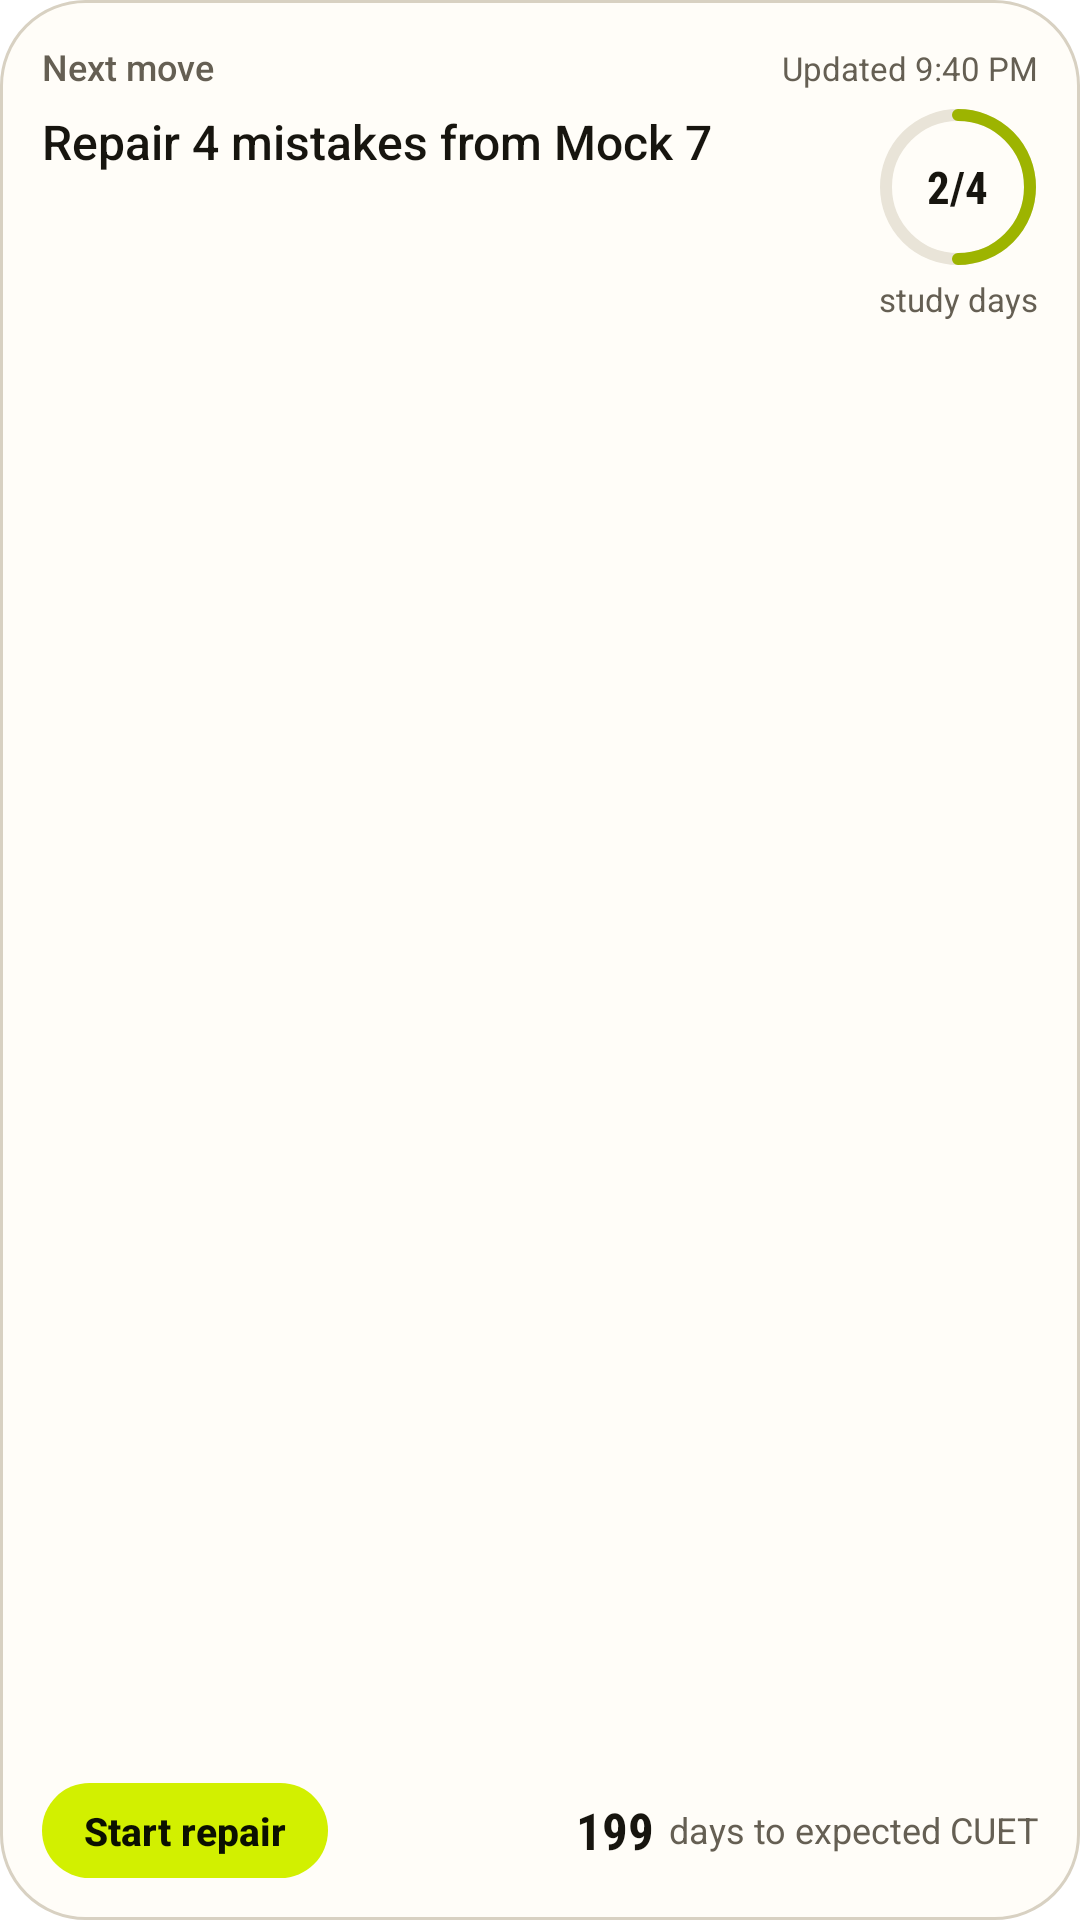

Android layout source for this screen:
<!-- AndroidManifest.xml: fallback theme Theme.MaterialComponents.DayNight.NoActionBar -->
<!-- res/layout/widget_today_preview.xml -->
<?xml version="1.0" encoding="utf-8"?>
<FrameLayout xmlns:android="http://schemas.android.com/apk/res/android"
    android:id="@android:id/background"
    android:layout_width="match_parent"
    android:layout_height="match_parent"
    android:background="@drawable/widget_background"
    android:padding="@dimen/widget_padding">

    <LinearLayout
        android:layout_width="match_parent"
        android:layout_height="match_parent"
        android:orientation="vertical">

        <LinearLayout
            android:layout_width="match_parent"
            android:layout_height="wrap_content"
            android:orientation="horizontal">

            <TextView
                android:layout_width="0dp"
                android:layout_height="wrap_content"
                android:layout_weight="1"
                android:fontFamily="sans-serif-medium"
                android:singleLine="true"
                android:text="@string/widget_preview_overline"
                android:textColor="@color/widget_ink_support"
                android:textSize="12sp" />

            <TextView
                android:layout_width="wrap_content"
                android:layout_height="wrap_content"
                android:singleLine="true"
                android:text="@string/widget_preview_updated"
                android:textColor="@color/widget_ink_support"
                android:textSize="11sp" />
        </LinearLayout>

        <LinearLayout
            android:layout_width="match_parent"
            android:layout_height="0dp"
            android:layout_marginTop="6dp"
            android:layout_weight="1"
            android:orientation="horizontal">

            <TextView
                android:layout_width="0dp"
                android:layout_height="wrap_content"
                android:layout_weight="1"
                android:fontFamily="sans-serif-medium"
                android:lineSpacingMultiplier="1.1"
                android:maxLines="3"
                android:text="@string/widget_preview_title"
                android:textColor="@color/widget_ink"
                android:textSize="16sp" />

            <LinearLayout
                android:layout_width="wrap_content"
                android:layout_height="wrap_content"
                android:layout_marginStart="12dp"
                android:gravity="center_horizontal"
                android:orientation="vertical">

                <FrameLayout
                    android:layout_width="52dp"
                    android:layout_height="52dp">

                    <ImageView
                        android:layout_width="match_parent"
                        android:layout_height="match_parent"
                        android:importantForAccessibility="no"
                        android:src="@drawable/widget_ring_track" />

                    <ImageView
                        android:layout_width="match_parent"
                        android:layout_height="match_parent"
                        android:importantForAccessibility="no"
                        android:src="@drawable/widget_preview_arc" />

                    <TextView
                        android:layout_width="wrap_content"
                        android:layout_height="wrap_content"
                        android:layout_gravity="center"
                        android:fontFamily="sans-serif-condensed"
                        android:text="@string/widget_preview_ring"
                        android:textColor="@color/widget_ink"
                        android:textSize="15sp"
                        android:textStyle="bold" />
                </FrameLayout>

                <TextView
                    android:layout_width="wrap_content"
                    android:layout_height="wrap_content"
                    android:layout_marginTop="4dp"
                    android:singleLine="true"
                    android:text="@string/widget_preview_week"
                    android:textColor="@color/widget_ink_support"
                    android:textSize="11sp" />
            </LinearLayout>
        </LinearLayout>

        <LinearLayout
            android:layout_width="match_parent"
            android:layout_height="wrap_content"
            android:layout_marginTop="8dp"
            android:gravity="center_vertical"
            android:orientation="horizontal">

            <TextView
                android:layout_width="wrap_content"
                android:layout_height="wrap_content"
                android:background="@drawable/widget_pill"
                android:fontFamily="sans-serif-medium"
                android:paddingStart="14dp"
                android:paddingTop="7dp"
                android:paddingEnd="14dp"
                android:paddingBottom="7dp"
                android:singleLine="true"
                android:text="@string/widget_preview_action"
                android:textColor="@color/widget_volt_ink"
                android:textSize="13sp"
                android:textStyle="bold" />

            <LinearLayout
                android:layout_width="0dp"
                android:layout_height="wrap_content"
                android:layout_weight="1"
                android:gravity="center_vertical|end"
                android:orientation="horizontal">

                <TextView
                    android:layout_width="wrap_content"
                    android:layout_height="wrap_content"
                    android:layout_marginEnd="5dp"
                    android:fontFamily="sans-serif-condensed"
                    android:text="@string/widget_preview_cuet_number"
                    android:textColor="@color/widget_ink"
                    android:textSize="17sp"
                    android:textStyle="bold" />

                <TextView
                    android:layout_width="wrap_content"
                    android:layout_height="wrap_content"
                    android:singleLine="true"
                    android:text="@string/widget_preview_cuet"
                    android:textColor="@color/widget_ink_support"
                    android:textSize="12sp" />
            </LinearLayout>
        </LinearLayout>
    </LinearLayout>
</FrameLayout>
<!-- resources referenced by this layout -->
<resources>
  <color name="widget_ink">#17150F</color>
  <color name="widget_ink_support">#655F53</color>
  <color name="widget_volt_ink">#0B1000</color>
  <dimen name="widget_padding">14dp</dimen>
  <!-- drawable widget_background (drawable) -->
  <?xml version="1.0" encoding="utf-8"?>
  <shape xmlns:android="http://schemas.android.com/apk/res/android" android:shape="rectangle">
      <solid android:color="@color/widget_surface" />
      <stroke android:width="1dp" android:color="@color/widget_line" />
      <corners android:radius="@dimen/widget_radius" />
  </shape>
  <!-- drawable widget_pill (drawable) -->
  <?xml version="1.0" encoding="utf-8"?>
  <shape xmlns:android="http://schemas.android.com/apk/res/android" android:shape="rectangle">
      <solid android:color="@color/widget_volt" />
      <corners android:radius="999dp" />
  </shape>
  <!-- drawable widget_preview_arc (drawable) -->
  <?xml version="1.0" encoding="utf-8"?>
  <vector xmlns:android="http://schemas.android.com/apk/res/android"
      android:width="52dp"
      android:height="52dp"
      android:viewportWidth="52"
      android:viewportHeight="52">
      <path
          android:pathData="M26,2 A24,24 0 0,1 26,50"
          android:strokeWidth="4"
          android:strokeColor="@color/widget_ring"
          android:strokeLineCap="round" />
  </vector>
  <!-- drawable widget_ring_track (drawable) -->
  <?xml version="1.0" encoding="utf-8"?>
  <shape xmlns:android="http://schemas.android.com/apk/res/android" android:shape="oval">
      <stroke android:width="4dp" android:color="@color/widget_track" />
  </shape>
  <string name="widget_preview_action" translatable="false">Start repair</string>
  <string name="widget_preview_cuet" translatable="false">days to expected CUET</string>
  <string name="widget_preview_cuet_number" translatable="false">199</string>
  <string name="widget_preview_overline" translatable="false">Next move</string>
  <string name="widget_preview_ring" translatable="false">2/4</string>
  <string name="widget_preview_title" translatable="false">Repair 4 mistakes from Mock 7</string>
  <string name="widget_preview_updated" translatable="false">Updated 9:40 PM</string>
  <string name="widget_preview_week" translatable="false">study days</string>
  <color name="widget_surface">#FFFDF8</color>
  <color name="widget_line">#D8D1C2</color>
  <dimen name="widget_radius">20dp</dimen>
  <color name="widget_volt">#D2F000</color>
  <color name="widget_ring">#9DB400</color>
  <color name="widget_track">#E9E4D8</color>
</resources>
